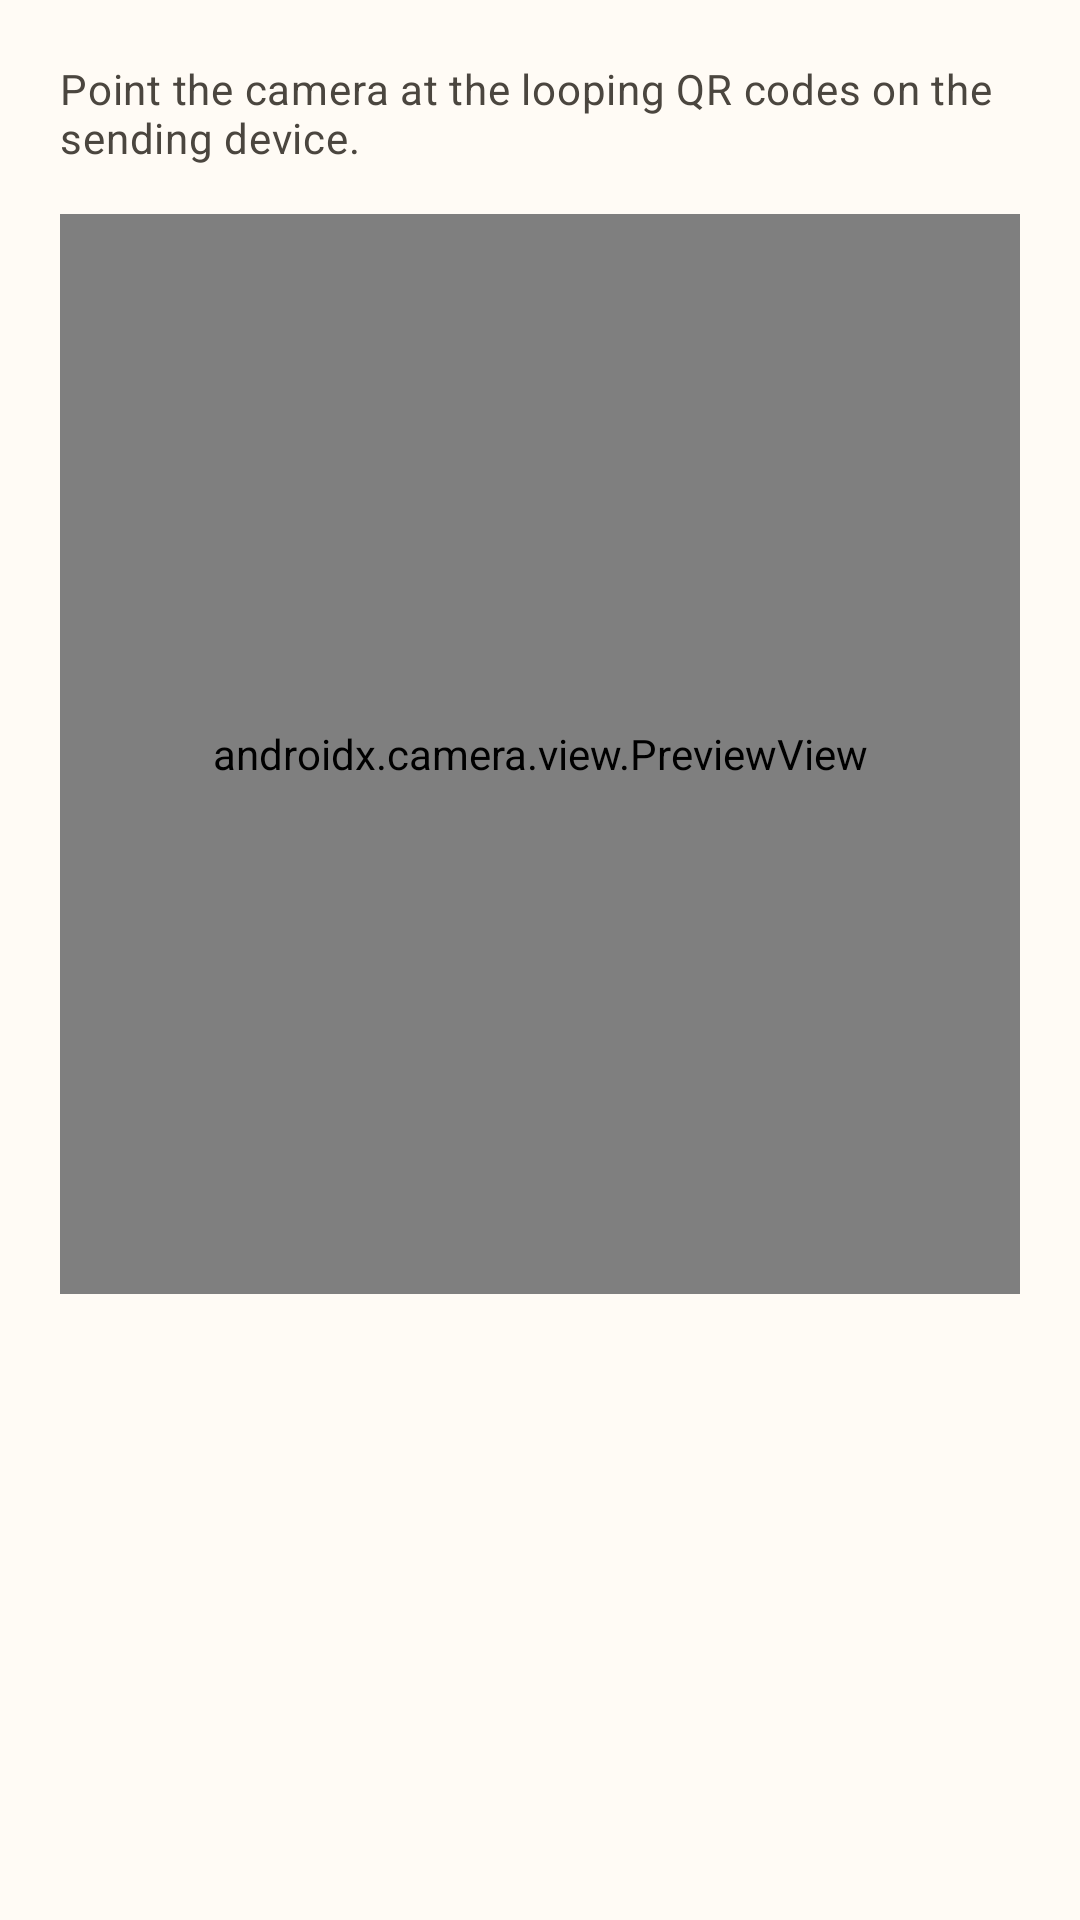

Android layout source for this screen:
<!-- AndroidManifest.xml: application theme Theme.CalCount -->
<!-- res/layout/dialog_qr_import.xml -->
<?xml version="1.0" encoding="utf-8"?>
<LinearLayout xmlns:android="http://schemas.android.com/apk/res/android"
    xmlns:app="http://schemas.android.com/apk/res-auto"
    android:layout_width="match_parent"
    android:layout_height="wrap_content"
    android:orientation="vertical"
    android:padding="20dp">

    <TextView
        android:id="@+id/qr_import_message"
        android:accessibilityLiveRegion="polite"
        android:layout_width="match_parent"
        android:layout_height="wrap_content"
        android:text="@string/qr_import_message"
        android:textAppearance="?attr/textAppearanceBodyMedium"
        android:textColor="?attr/colorOnSurfaceVariant" />

    <com.google.android.material.progressindicator.LinearProgressIndicator
        android:id="@+id/qr_import_progress"
        android:layout_width="match_parent"
        android:layout_height="wrap_content"
        android:layout_marginTop="8dp"
        android:importantForAccessibility="no"
        android:visibility="gone" />

    <androidx.camera.view.PreviewView
        android:id="@+id/camera_preview"
        android:layout_width="match_parent"
        android:layout_height="360dp"
        android:layout_marginTop="16dp"
        app:implementationMode="compatible"
        app:scaleType="fitCenter" />
</LinearLayout>
<!-- resources referenced by this layout -->
<resources>
  <string name="qr_import_message">Point the camera at the looping QR codes on the sending device.</string>
  <style name="Theme.CalCount" parent="Theme.Material3.DayNight.NoActionBar">
          <item name="colorPrimary">@color/color_primary</item>
          <item name="colorOnPrimary">@color/color_on_primary</item>
          <item name="colorPrimaryContainer">@color/color_primary_container</item>
          <item name="colorOnPrimaryContainer">@color/color_on_primary_container</item>
          <item name="colorSecondary">@color/color_secondary</item>
          <item name="colorOnSecondary">@color/color_on_secondary</item>
          <item name="colorSecondaryContainer">@color/color_secondary_container</item>
          <item name="colorOnSecondaryContainer">@color/color_on_secondary_container</item>
          <item name="colorSurface">@color/color_surface</item>
          <item name="colorOnSurface">@color/color_on_surface</item>
          <item name="colorSurfaceVariant">@color/color_surface_variant</item>
          <item name="colorOnSurfaceVariant">@color/color_on_surface_variant</item>
          <item name="colorOutline">@color/color_outline</item>
          <item name="colorOutlineVariant">@color/color_outline_variant</item>
          <item name="android:colorBackground">?attr/colorSurface</item>
          <item name="android:windowBackground">?attr/colorSurface</item>
          <item name="android:statusBarColor">@android:color/transparent</item>
          <item name="android:navigationBarColor">?attr/colorSurface</item>
          <item name="materialCardViewElevatedStyle">@style/Widget.CalCount.ElevatedCard</item>
      </style>
  <color name="color_primary">#2A6A4E</color>
  <color name="color_on_primary">#FFFFFFFF</color>
  <color name="color_primary_container">#CEEEDB</color>
  <color name="color_on_primary_container">#113724</color>
  <color name="color_secondary">#A75E2F</color>
  <color name="color_on_secondary">#FFFFFFFF</color>
  <color name="color_secondary_container">#F7DCCB</color>
  <color name="color_on_secondary_container">#46220A</color>
  <color name="color_surface">#FFFBF5</color>
  <color name="color_on_surface">#1A1C18</color>
  <color name="color_surface_variant">#E5E1D8</color>
  <color name="color_on_surface_variant">#4B463F</color>
  <color name="color_outline">#7B776F</color>
  <color name="color_outline_variant">#CEC9C0</color>
  <style name="Widget.CalCount.ElevatedCard" parent="Widget.Material3.CardView.Elevated">
          <item name="strokeColor">?attr/colorOutlineVariant</item>
          <item name="strokeWidth">1dp</item>
      </style>
</resources>
